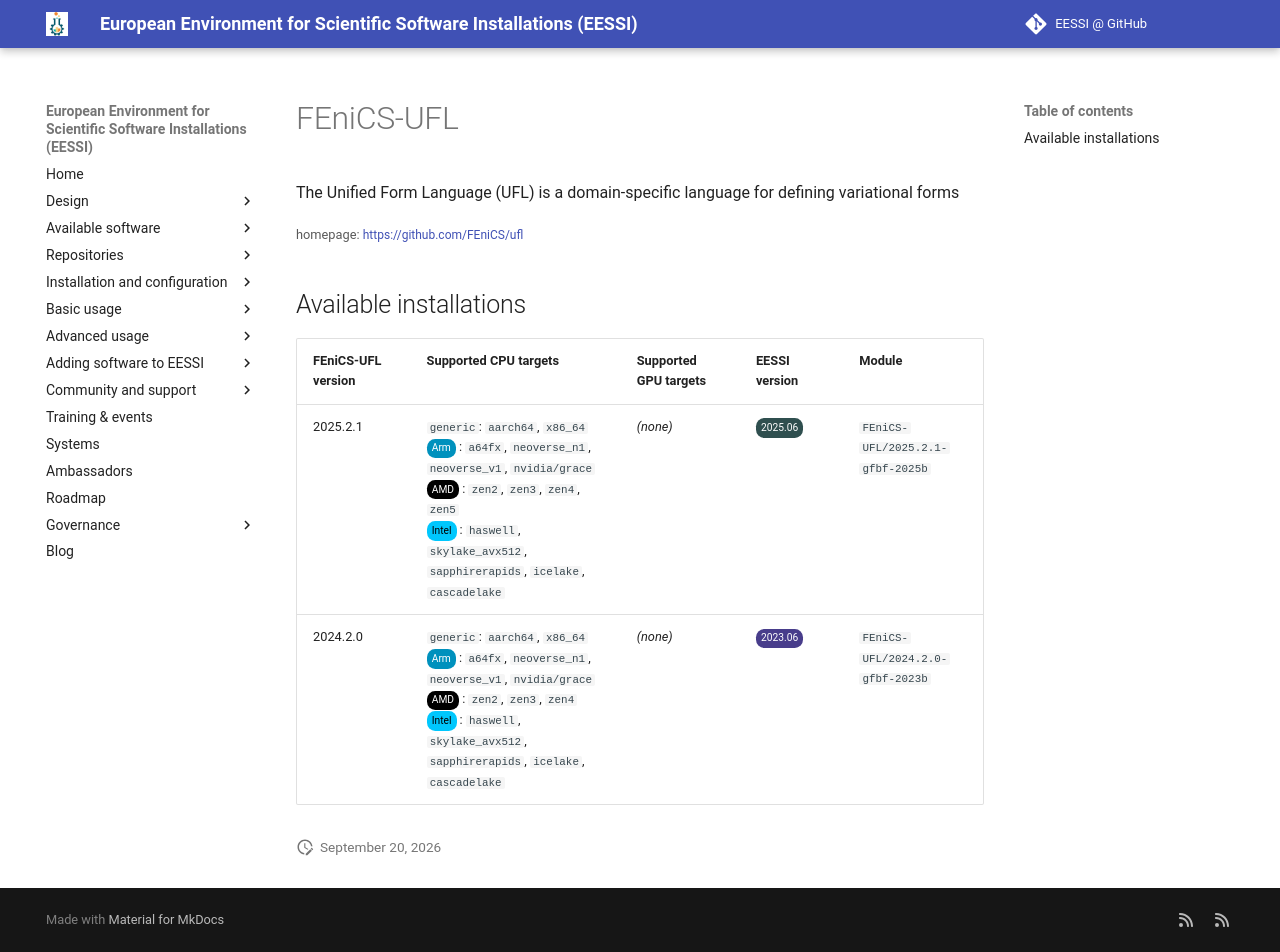

repository: EESSI/docs · page: available_software/detail/FEniCS-UFL/index.html · generator: mkdocs

---
json_ld:
  '@context': https://schema.org
  '@type': SoftwareApplication
  applicationCategory: DeveloperApplication
  description: The Unified Form Language (UFL) is a domain-specific language for defining
    variational forms
  license: Not confirmed
  name: FEniCS-UFL
  offers:
    '@type': Offer
    price: 0
  operatingSystem: LINUX
  review:
    '@type': Review
    author:
      '@type': Organization
      name: EESSI
    reviewBody: Application has been successfully made available on all architectures
      supported by EESSI
    reviewRating:
      '@type': Rating
      ratingValue: 5
  softwareRequirements: See https://www.eessi.io/docs/ for how to make EESSI available
    on your system
  softwareVersion: '[''2025.2.1'', ''2024.2.0'']'
  url: https://github.com/FEniCS/ufl
---
# FEniCS-UFL


The Unified Form Language (UFL) is a domain-specific language for defining variational forms

<small>homepage: </small><span class="software-link">[https://github.com/FEniCS/ufl](https://github.com/FEniCS/ufl)</span>

## Available installations


|FEniCS-UFL version|Supported CPU targets|Supported GPU targets|EESSI version|Module|
| --- | --- | --- | --- | --- |
|2025.2.1|`generic`: `aarch64`, `x86_64`<br/><span class="software-cpu-arm">Arm</span>: `a64fx`, `neoverse_n1`, `neoverse_v1`, `nvidia/grace`<br/><span class="software-cpu-amd">AMD</span>: `zen2`, `zen3`, `zen4`, `zen5`<br/><span class="software-cpu-intel">Intel</span>: `haswell`, `skylake_avx512`, `sapphirerapids`, `icelake`, `cascadelake`<br/>|*(none)*|<span class="software-eessi-version-202506">2025.06</span>|`FEniCS-UFL/2025.2.1-gfbf-2025b`|
|2024.2.0|`generic`: `aarch64`, `x86_64`<br/><span class="software-cpu-arm">Arm</span>: `a64fx`, `neoverse_n1`, `neoverse_v1`, `nvidia/grace`<br/><span class="software-cpu-amd">AMD</span>: `zen2`, `zen3`, `zen4`<br/><span class="software-cpu-intel">Intel</span>: `haswell`, `skylake_avx512`, `sapphirerapids`, `icelake`, `cascadelake`<br/>|*(none)*|<span class="software-eessi-version-202306">2023.06</span>|`FEniCS-UFL/2024.2.0-gfbf-2023b`|
